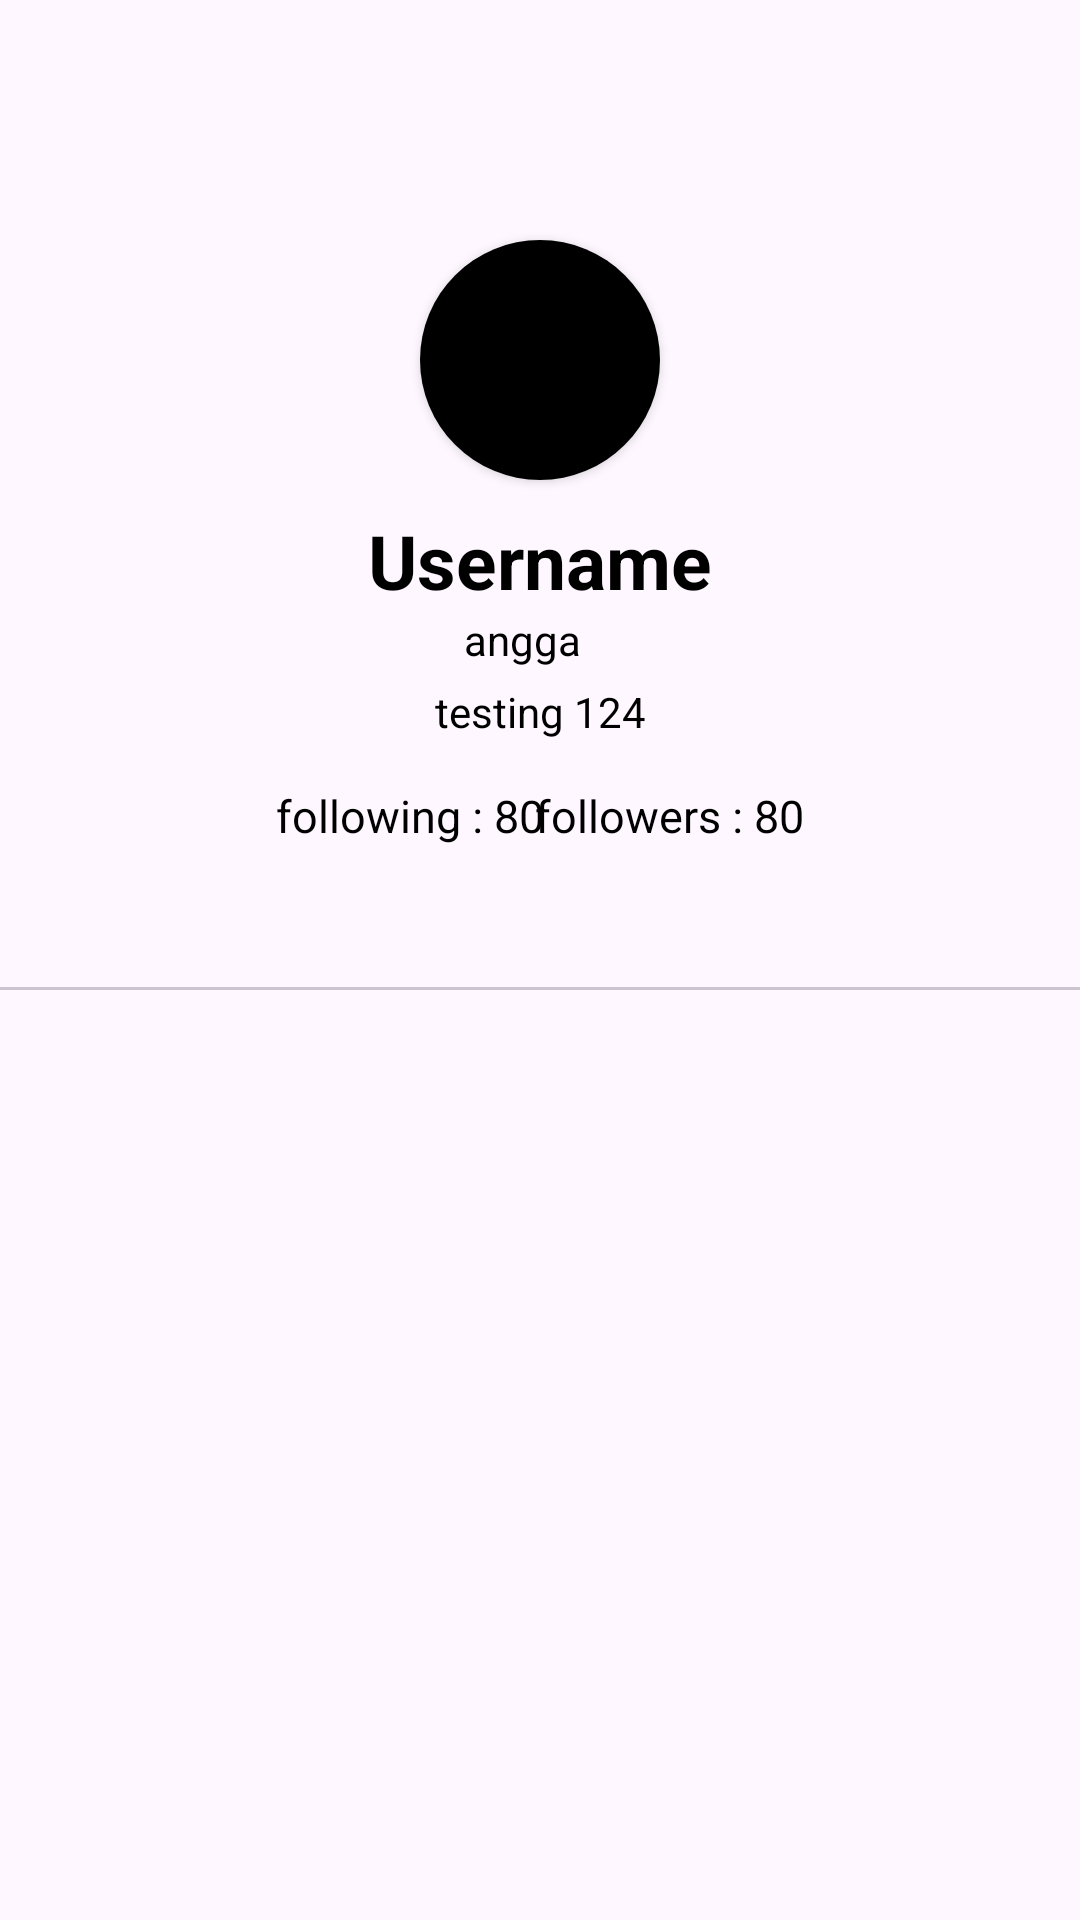

Produce the Android XML layout that renders to this screen, including the resource entries it uses.
<!-- AndroidManifest.xml: application theme Theme.SubmissionDIcoding -->
<!-- res/layout/activity_detail.xml -->
<?xml version="1.0" encoding="utf-8"?>
<androidx.constraintlayout.widget.ConstraintLayout xmlns:android="http://schemas.android.com/apk/res/android"
    xmlns:app="http://schemas.android.com/apk/res-auto"
    xmlns:tools="http://schemas.android.com/tools"
    android:layout_width="match_parent"
    android:layout_height="match_parent"
    tools:context=".DetailActivity">

    <androidx.cardview.widget.CardView
        android:id="@+id/cardView"
        android:layout_width="wrap_content"
        android:layout_height="wrap_content"
        android:layout_marginTop="80dp"
        app:cardCornerRadius="50dp"
        app:layout_constraintEnd_toEndOf="parent"
        app:layout_constraintStart_toStartOf="parent"
        app:layout_constraintTop_toTopOf="parent">

        <ImageView
            android:id="@+id/iv_detail"
            android:layout_width="80dp"
            android:layout_height="80dp"
            android:scaleType="fitXY"
            android:src="@color/black" />
    </androidx.cardview.widget.CardView>

    <TextView
        android:id="@+id/textView"
        android:layout_width="wrap_content"
        android:layout_height="wrap_content"
        android:layout_marginTop="10dp"
        android:text="Username"
        android:textColor="?android:textColorPrimary"
        android:textSize="25sp"
        android:textStyle="bold"
        app:layout_constraintEnd_toEndOf="@+id/cardView"
        app:layout_constraintStart_toStartOf="@+id/cardView"
        app:layout_constraintTop_toBottomOf="@+id/cardView" />

    <TextView
        android:id="@+id/nama"
        android:layout_width="wrap_content"
        android:layout_height="wrap_content"
        android:text="angga"
        android:textColor="?android:textColorPrimary"
        app:layout_constraintEnd_toEndOf="@+id/textView"
        app:layout_constraintHorizontal_bias="0.421"
        app:layout_constraintStart_toStartOf="@+id/textView"
        app:layout_constraintTop_toBottomOf="@+id/textView" />

    <TextView
        android:id="@+id/bio"
        android:layout_width="0dp"
        android:layout_height="wrap_content"
        android:text="testing 124"
        android:textColor="?android:textColorPrimary"
        android:padding="5dp"
        android:gravity="center"
        app:layout_constraintEnd_toStartOf="@+id/guideline3"
        app:layout_constraintHorizontal_bias="0.0"
        app:layout_constraintStart_toStartOf="@+id/guideline"
        app:layout_constraintTop_toBottomOf="@id/nama"  />

    <androidx.constraintlayout.widget.Guideline
        android:id="@+id/guideline"
        android:layout_width="wrap_content"
        android:layout_height="wrap_content"
        android:orientation="vertical"
        app:layout_constraintGuide_begin="80dp" />

    <androidx.constraintlayout.widget.Guideline
        android:id="@+id/guideline3"
        android:layout_width="wrap_content"
        android:layout_height="wrap_content"
        android:orientation="vertical"
        app:layout_constraintGuide_end="80dp" />

    <TextView
        android:id="@+id/tv_jmlhFollower"
        android:layout_width="wrap_content"
        android:layout_height="wrap_content"
        android:layout_marginEnd="12dp"
        android:text="followers : 80"
        android:textColor="?android:textColorPrimary"
        android:textSize="15sp"
        app:layout_constraintEnd_toStartOf="@+id/guideline3"
        app:layout_constraintTop_toBottomOf="@+id/bio"
        android:layout_marginTop="10dp"/>

    <TextView
        android:id="@+id/tv_jmlhFollowing"
        android:layout_width="wrap_content"
        android:layout_height="wrap_content"
        android:text="following : 80"
        android:textColor="?android:textColorPrimary"
        android:textSize="15sp"
        app:layout_constraintStart_toStartOf="@+id/guideline"
        app:layout_constraintTop_toBottomOf="@+id/bio"
        android:layout_marginStart="12dp"
        android:layout_marginTop="10dp"/>

    <com.google.android.material.tabs.TabLayout
        android:id="@+id/tabs"
        android:layout_width="match_parent"
        android:layout_height="wrap_content"
        app:layout_constraintEnd_toEndOf="parent"
        app:layout_constraintStart_toStartOf="parent"
        app:layout_constraintTop_toBottomOf="@+id/tv_jmlhFollowing"
        app:tabTextColor="?android:textColorPrimary"
        tools:ignore="SpeakableTextPresentCheck" />

    <androidx.viewpager2.widget.ViewPager2
        android:id="@+id/view_pager"
        android:layout_width="match_parent"
        android:layout_height="0dp"
        app:layout_constraintBottom_toBottomOf="parent"
        app:layout_constraintEnd_toEndOf="parent"
        app:layout_constraintStart_toStartOf="parent"
        app:layout_constraintTop_toBottomOf="@+id/tabs"
        tools:ignore="SpeakableTextPresentCheck" />

    <ToggleButton
        android:id="@+id/toogle"
        android:layout_width="60dp"
        android:layout_height="60dp"
        android:layout_margin="20dp"
        android:layout_marginEnd="20dp"
        android:background="@drawable/background_toggle"
        android:textOff=""
        android:textOn=""
        app:layout_constraintEnd_toEndOf="parent"
        app:layout_constraintTop_toTopOf="parent"
        app:layout_constraintVertical_bias="0.098" />
</androidx.constraintlayout.widget.ConstraintLayout>
<!-- resources referenced by this layout -->
<resources>
  <color name="black">#FF000000</color>
  <!-- drawable background_toggle (drawable) -->
  <?xml version="1.0" encoding="utf-8"?>
  <selector xmlns:android="http://schemas.android.com/apk/res/android">
      <item android:drawable="@drawable/baseline_favorite_border_24"
          android:state_checked="false"/>
  
      <item android:drawable="@drawable/baseline_favorite_24"
          android:state_checked="true"/>
  </selector>
  <style name="Theme.SubmissionDIcoding" parent="Base.Theme.SubmissionDIcoding" />
  <style name="Base.Theme.SubmissionDIcoding" parent="Theme.Material3.DayNight">
          <item name="android:textColorPrimary">@color/black</item>
      </style>
</resources>
